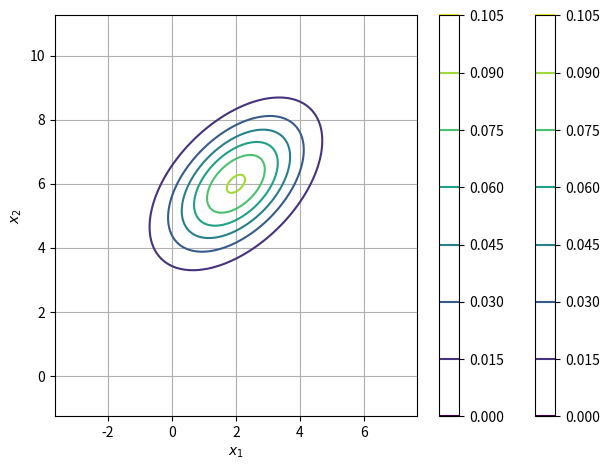
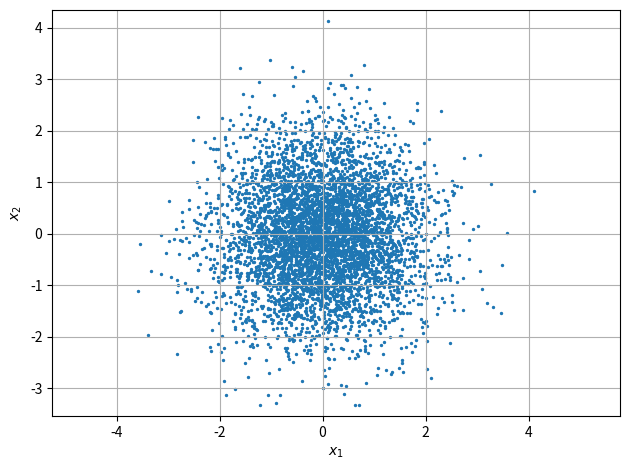
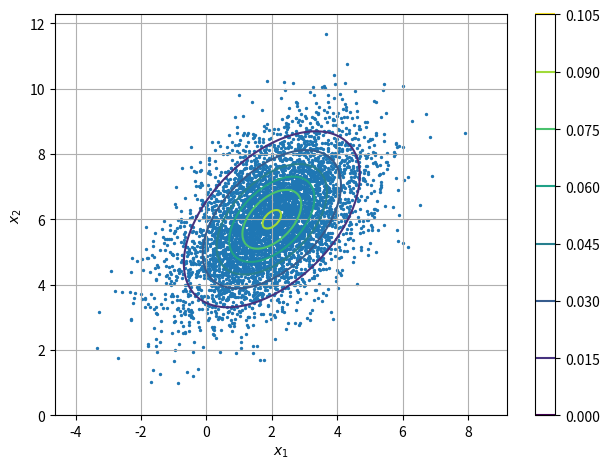

Generate these figures, in order, with matplotlib:
import numpy as np
import sympy as sym
from matplotlib import pyplot as plt


# Exercise 2 (a) -------------------------------------------------------------------------------------------------------
def gauss_pdf(_x: np.ndarray, _mu: np.ndarray = np.zeros((1,)), _cov: np.ndarray = np.ones((1,))):
    _f = np.exp(
        -0.5 * np.moveaxis((_x - _mu), (_x.ndim-1,), (_x.ndim-2,)) @ np.linalg.solve(_cov, _x - _mu)
    ) / ((2 * np.pi) ** 2 * np.linalg.det(_cov)) ** 0.5
    _f = _f.squeeze()
    return _f


n_vals = 100
x1_vals = np.linspace(-1, 5, n_vals)
x2_vals = np.linspace(0, 10, n_vals)
x1_grid, x2_grid = np.meshgrid(x1_vals, x2_vals)
mu = np.vstack((2, 6))
cov = np.vstack(((2, 1), (1, 2)))

x_grid = np.concatenate((x1_grid.reshape((n_vals, n_vals, 1, 1)), x2_grid.reshape((n_vals, n_vals, 1, 1))), axis=2)
f_grid = gauss_pdf(x_grid, mu, cov)
# f_grid = np.empty((n_vals, n_vals))
# ones_n = np.ones((n_vals, 1, 1))
# x1_vals_3d = x1_vals.reshape((-1, 1, 1))
# for idx, x1_val in enumerate(list(x1_vals)):
#     for jdx, x2_val in enumerate(list(x2_vals)):
#         x_arr = np.array((float(x1_val), float(x2_val))).reshape((2, 1))
#         f_grid[idx, jdx] = gauss_pdf(x_arr, mu, cov).flatten()[0]

fig_contour = plt.figure()
ax = fig_contour.add_subplot(111)
cont = ax.contour(x1_grid, x2_grid, f_grid)
ax.grid()
ax.axis('equal')
ax.set_xlabel(r'$x_1$')
ax.set_ylabel(r'$x_2$')
fig_contour.colorbar(cont)
fig_contour.tight_layout()
fig_contour.savefig('p2a_output.svg', format='svg')
fig_contour.savefig('p2a_output.png', format='png')

# Exercise 2 (b) -------------------------------------------------------------------------------------------------------
lam = sym.Matrix([[3, 0], [0, 1]])
sqrt2 = 1/sym.sqrt(2)
u = sym.Matrix([[sqrt2, -sqrt2], [sqrt2, sqrt2]])
cov_sym = u @ lam @ u.T
a_sym = u @ sym.sqrt(lam) @ u.T

# Exercise 2 (c) -------------------------------------------------------------------------------------------------------
np.random.seed(2)
mu_x = np.zeros((2,))
cov_x = np.eye(2)
n_samples = 5000
samples_x = np.random.multivariate_normal(mu_x, cov_x, n_samples).reshape((n_samples, 2, 1))

fig_scatter_x = plt.figure()
ax = fig_scatter_x.add_subplot(111)
ax.scatter(samples_x[:, 0, 0], samples_x[:, 1, 0], s=2)
ax.grid()
ax.axis('equal')
ax.set_xlabel(r'$x_1$')
ax.set_ylabel(r'$x_2$')
fig_scatter_x.colorbar(cont)
fig_scatter_x.tight_layout()
fig_scatter_x.savefig('p2c1_output.svg', format='svg')
fig_scatter_x.savefig('p2c1_output.png', format='png')

eig, eig_vec = np.linalg.eig(cov)
a = eig_vec @ np.diag(eig)**0.5 @ eig_vec.T
b = mu
samples_y = a @ samples_x + b

fig_scatter_y = plt.figure()
ax = fig_scatter_y.add_subplot(111)
ax.scatter(samples_y[:, 0, 0], samples_y[:, 1, 0], s=2)
cont = ax.contour(x1_grid, x2_grid, f_grid)
ax.grid()
ax.axis('equal')
ax.set_xlabel(r'$x_1$')
ax.set_ylabel(r'$x_2$')
fig_scatter_y.colorbar(cont)
fig_scatter_y.tight_layout()
fig_scatter_y.savefig('p2c2_output.svg', format='svg')
fig_scatter_y.savefig('p2c2_output.png', format='png')

plt.show()
